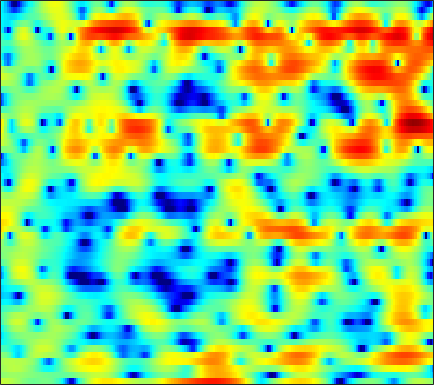

Data behind this chart, as committed beside it:
2.396, 2.4151, 2.3578, 2.2208, 2.068, 1.8116, 1.501, 1.2471, 0.8896, 0.5176, 0.14621, -0.10501, -0.3976, -0.61499, -0.7128, -0.75078, -0.70401, -0.64309, -0.52812, -0.42385, -0.36124, -0.36604, -0.46671, -0.70138
0.2635, 0.4757, 0.697, 0.8516, 0.9271, 0.9799, 0.9805, 0.9532, 0.8851, 0.7845, 0.6587, 0.5517, 0.3984, 0.2362, 0.1137, -0.04713, -0.2008, -0.3076, -0.4397, -0.5568, -0.6609, -0.7287, -0.8088, -0.8779
1.027, 1.304, 1.602, 1.831, 1.953, 2.051, 2.078, 2.054, 1.961, 1.794, 1.556, 1.327, 0.955, 0.4981, 0.09555, -0.5217, -1.23, -1.813, -2.644, -3.465, -4.169, -4.533, -4.693, -4.432
1.249, 1.522, 1.776, 1.921, 1.971, 1.981, 1.949, 1.921, 1.877, 1.825, 1.747, 1.659, 1.474, 1.17, 0.8367, 0.2064, -0.6803, -1.559, -3.078, -5.088, -7.651, -9.713, -10.97, -9.15
0.2517, 0.2032, -0.1442, -0.8345, -1.594, -2.958, -4.637, -5.838, -6.482, -5.43, -3.525, -2.145, -0.5912, 0.5725, 1.207, 1.78, 2.081, 2.162, 2.12, 1.955, 1.725, 1.531, 1.304, 1.113
-2.101, -2.074, -2.247, -2.675, -3.178, -4.087, -5.111, -5.76, -6.019, -5.248, -3.796, -2.602, -1.133, 0.1054, 0.8614, 1.656, 2.242, 2.556, 2.829, 2.948, 2.93, 2.835, 2.612, 2.265
-4.99, -4.38, -3.701, -3.166, -2.838, -2.483, -2.174, -1.937, -1.598, -1.213, -0.7761, -0.428, 0.04256, 0.4933, 0.8017, 1.165, 1.467, 1.643, 1.822, 1.923, 1.954, 1.93, 1.822, 1.62
-6.147, -5.059, -3.826, -2.809, -2.165, -1.453, -0.889, -0.548, -0.1962, 0.06261, 0.2311, 0.3128, 0.3697, 0.3854, 0.3888, 0.3983, 0.4405, 0.5004, 0.6176, 0.7761, 0.9481, 1.071, 1.196, 1.262
-4.827, -3.568, -2.129, -0.9549, -0.2296, 0.5418, 1.092, 1.365, 1.54, 1.501, 1.238, 0.8938, 0.2261, -0.661, -1.438, -2.494, -3.29, -3.488, -3.066, -2.136, -1.076, -0.3505, 0.4315, 1.003
-2.78, -1.573, -0.2326, 0.8469, 1.502, 2.178, 2.635, 2.827, 2.88, 2.688, 2.212, 1.638, 0.5151, -1.142, -2.875, -6.192, -11.15, -13.66, -9.25, -5.053, -2.38, -1.025, 0.1699, 0.8395
-2.001, -1.317, -0.5197, 0.1829, 0.6341, 1.12, 1.478, 1.671, 1.819, 1.839, 1.725, 1.555, 1.216, 0.7728, 0.4011, -0.07352, -0.3857, -0.4548, -0.3029, 0.03976, 0.4275, 0.6566, 0.793, 0.6448
-3.108, -2.758, -2.359, -2.035, -1.844, -1.643, -1.455, -1.302, -1.048, -0.726, -0.3403, -0.03559, 0.3749, 0.7539, 1.014, 1.325, 1.581, 1.751, 1.946, 2.075, 2.11, 2.06, 1.87, 1.499
-5.345, -5.077, -4.924, -5.064, -5.372, -6.024, -6.845, -7.359, -7.453, -6.547, -4.952, -3.65, -2.038, -0.6657, 0.1967, 1.14, 1.873, 2.298, 2.713, 2.974, 3.095, 3.087, 2.953, 2.692
-7.114, -6.566, -6.241, -6.443, -6.985, -8.349, -10.81, -13.83, -18.24, -13.76, -8.568, -5.829, -3.146, -1.182, -0.04242, 1.137, 2.01, 2.502, 2.97, 3.253, 3.38, 3.385, 3.274, 3.042
-6.394, -5.7, -5.027, -4.588, -4.386, -4.281, -4.254, -4.172, -3.842, -3.173, -2.219, -1.422, -0.3745, 0.5492, 1.138, 1.754, 2.198, 2.431, 2.629, 2.714, 2.688, 2.609, 2.43, 2.133
-5.279, -4.597, -3.606, -2.605, -1.914, -1.091, -0.3704, 0.1098, 0.6725, 1.168, 1.584, 1.834, 2.062, 2.154, 2.121, 1.96, 1.691, 1.438, 1.108, 0.8392, 0.6627, 0.5632, 0.4328, 0.2336
-9.244, -7.004, -4.181, -1.893, -0.525, 0.957, 2.103, 2.763, 3.409, 3.813, 3.975, 3.939, 3.652, 3.073, 2.416, 1.227, -0.3799, -1.821, -3.843, -5.179, -4.955, -4.103, -2.932, -2.122
-7.755, -5.694, -3.051, -0.8872, 0.418, 1.83, 2.893, 3.488, 4.037, 4.321, 4.337, 4.167, 3.678, 2.848, 1.963, 0.3429, -1.912, -4.178, -8.192, -11.72, -9.859, -7.328, -4.874, -3.463
-1.758, -1.308, -0.5541, 0.2582, 0.8628, 1.593, 2.193, 2.551, 2.894, 3.063, 3.051, 2.913, 2.556, 2.004, 1.46, 0.5778, -0.4168, -1.17, -2.083, -2.738, -3.012, -3.039, -2.942, -2.839
-0.2966, -0.1055, 0.1821, 0.5083, 0.7754, 1.127, 1.453, 1.679, 1.915, 2.062, 2.103, 2.059, 1.894, 1.608, 1.329, 0.897, 0.4016, 0.01953, -0.4751, -0.9326, -1.305, -1.544, -1.853, -2.142
0.268, 0.1865, 0.0775, 0.04057, 0.09131, 0.2777, 0.6052, 0.8921, 1.266, 1.585, 1.798, 1.879, 1.874, 1.736, 1.56, 1.242, 0.8464, 0.5232, 0.07996, -0.345, -0.7599, -1.031, -1.361, -1.686
1.108, 0.2256, -1.155, -2.404, -2.868, -2.422, -1.195, -0.2139, 0.9403, 1.792, 2.341, 2.568, 2.652, 2.532, 2.309, 1.854, 1.28, 0.7761, 0.09158, -0.5379, -1.057, -1.338, -1.532, -1.619
3.691, 2.007, -1.38, -7.25, -12.97, -6.902, -1.942, 0.1941, 1.973, 2.946, 3.42, 3.535, 3.445, 3.123, 2.732, 1.985, 0.9216, -0.1608, -1.999, -4.067, -5.524, -5.585, -4.519, -3.211
5.988, 5.295, 4.244, 3.257, 2.705, 2.397, 2.34, 2.313, 2.067, 1.521, 0.6966, 0.02669, -0.6959, -1.101, -1.243, -1.508, -2.247, -3.228, -5.46, -9.128, -13.34, -12.51, -8.438, -5.919
5.969, 5.86, 5.558, 5.103, 4.683, 3.985, 3.068, 2.19, 0.6025, -1.687, -5.178, -9.281, -18.62, -12.78, -8.566, -5.626, -4.264, -3.826, -3.737, -4.016, -4.22, -4.301, -4.204, -4.147
4.566, 4.734, 4.742, 4.533, 4.246, 3.664, 2.868, 2.087, 0.8002, -0.7783, -2.59, -3.921, -5.119, -5.207, -4.692, -3.836, -3.094, -2.738, -2.479, -2.419, -2.489, -2.596, -2.837, -3.127
3.075, 3.271, 3.385, 3.348, 3.221, 2.951, 2.55, 2.178, 1.599, 0.9474, 0.2972, -0.1529, -0.6538, -1.01, -1.188, -1.355, -1.503, -1.63, -1.857, -2.116, -2.45, -2.704, -3.07, -3.443
2.131, 2.219, 2.29, 2.321, 2.325, 2.308, 2.26, 2.207, 2.093, 1.931, 1.72, 1.531, 1.235, 0.8901, 0.5866, 0.1268, -0.4295, -0.8973, -1.595, -2.367, -3.146, -3.71, -4.328, -4.79
1.208, 1.038, 0.8639, 0.8309, 0.936, 1.223, 1.633, 1.969, 2.379, 2.71, 2.903, 2.949, 2.866, 2.609, 2.289, 1.681, 0.8425, 0.04321, -1.276, -2.917, -4.81, -6.344, -8.056, -8.726
-0.9134, -1.954, -3.4, -4.213, -3.91, -2.45, -0.6077, 0.6465, 2.041, 3.092, 3.822, 4.171, 4.387, 4.321, 4.092, 3.52, 2.631, 1.707, 0.08777, -2.152, -5.309, -8.727, -16.31, -19.11
-3.767, -5.811, -10.05, -16.96, -14.55, -7.751, -3.631, -1.5, 0.6041, 2.097, 3.152, 3.702, 4.155, 4.313, 4.248, 3.927, 3.331, 2.712, 1.659, 0.3622, -1.096, -2.198, -3.42, -4.06
-4.241, -4.826, -5.425, -5.531, -5.168, -4.117, -2.739, -1.674, -0.3614, 0.7483, 1.631, 2.141, 2.626, 2.9, 2.967, 2.894, 2.64, 2.353, 1.842, 1.255, 0.6253, 0.1757, -0.3713, -0.8015
-5.522, -5.504, -5.211, -4.653, -4.095, -3.229, -2.319, -1.634, -0.7805, -0.004706, 0.6513, 1.063, 1.492, 1.795, 1.933, 2.003, 1.945, 1.823, 1.572, 1.258, 0.8947, 0.6385, 0.3238, 0.08522
-10.34, -9.442, -7.498, -5.634, -4.451, -3.166, -2.187, -1.569, -0.898, -0.3365, 0.1558, 0.4919, 0.9021, 1.244, 1.452, 1.626, 1.677, 1.615, 1.42, 1.084, 0.6664, 0.3231, -0.06645, -0.2949
-13.63, -10.48, -6.613, -4.108, -2.877, -1.811, -1.215, -1.01, -0.9141, -0.9082, -0.7869, -0.5499, -0.02521, 0.6224, 1.096, 1.607, 1.886, 1.918, 1.674, 1.071, 0.1181, -0.8621, -2.378, -3.693
0.01713, -0.1158, -0.02261, 0.1261, 0.1327, -0.1277, -0.741, -1.557, -3.155, -5.338, -7.383, -7.351, -5.082, -2.483, -0.9589, 0.4902, 1.325, 1.606, 1.506, 0.8996, -0.3659, -1.832, -4.944, -10.39
2.95, 2.402, 1.689, 0.9385, 0.3387, -0.5805, -1.779, -2.898, -4.956, -7.829, -10.94, -11.05, -7.817, -4.735, -3.055, -1.536, -0.6112, -0.2604, -0.1174, -0.2919, -0.7339, -1.139, -1.702, -1.957
3.751, 2.832, 1.534, 0.2656, -0.5923, -1.51, -2.151, -2.5, -2.825, -3.068, -3.113, -2.953, -2.522, -1.97, -1.603, -1.27, -1.164, -1.214, -1.363, -1.564, -1.636, -1.631, -1.46, -1.133
4.985, 3.461, 0.9731, -2.08, -4.51, -6.136, -4.605, -2.985, -1.185, 0.07238, 0.8764, 1.257, 1.498, 1.429, 1.159, 0.4803, -0.6331, -1.687, -3.259, -4.403, -4.441, -3.87, -2.861, -2.072
5.457, 3.984, 1.532, -1.716, -4.498, -6.249, -3.709, -1.462, 0.8266, 2.366, 3.312, 3.689, 3.82, 3.495, 2.921, 1.653, -0.4228, -2.728, -7.699, -18.52, -13.23, -8.08, -4.945, -3.824
2.446, 1.823, 0.9933, 0.3147, -0.02276, -0.1118, 0.2601, 0.7368, 1.451, 2.097, 2.564, 2.756, 2.764, 2.478, 2.069, 1.232, 0.0951, -0.9086, -2.3, -3.336, -3.69, -3.613, -3.408, -3.444
-2.408, -2.352, -2.015, -1.513, -1.093, -0.5092, 0.06169, 0.4804, 0.9796, 1.387, 1.68, 1.816, 1.859, 1.754, 1.583, 1.243, 0.8196, 0.4749, 0.02223, -0.3546, -0.6417, -0.8011, -0.9664, -1.123
-11.85, -9.577, -6.564, -4.332, -3.054, -1.748, -0.7995, -0.2512, 0.3099, 0.7113, 0.977, 1.103, 1.202, 1.23, 1.21, 1.156, 1.077, 1.008, 0.926, 0.8399, 0.7589, 0.7097, 0.6468, 0.5779
-10.99, -8.996, -6.193, -4.066, -2.864, -1.674, -0.8528, -0.4399, -0.08175, 0.1011, 0.1652, 0.1679, 0.1658, 0.196, 0.2591, 0.3997, 0.5831, 0.737, 0.9415, 1.125, 1.283, 1.375, 1.459, 1.499
-2.122, -1.921, -1.446, -0.8996, -0.5425, -0.2083, -0.0449, -0.06678, -0.2927, -0.7225, -1.29, -1.735, -2.236, -2.429, -2.295, -1.814, -1.129, -0.5887, 0.06361, 0.6167, 1.051, 1.302, 1.558, 1.739
1.913, 1.785, 1.634, 1.509, 1.394, 1.157, 0.7524, 0.3103, -0.5566, -1.836, -3.681, -5.538, -8.626, -10.74, -9.653, -6.631, -4.119, -2.734, -1.405, -0.5408, 0.00101, 0.2832, 0.5757, 0.8515
3.389, 3.009, 2.553, 2.146, 1.879, 1.536, 1.101, 0.6615, -0.1559, -1.373, -3.148, -4.966, -7.961, -10.02, -9.031, -6.232, -3.97, -2.808, -1.896, -1.585, -1.756, -2.096, -2.584, -2.655
2.276, 1.437, 0.5077, -0.0553, -0.1851, -0.05492, 0.2432, 0.4179, 0.4896, 0.3361, -0.01859, -0.3577, -0.7775, -1.011, -1.012, -0.8237, -0.5814, -0.527, -0.7841, -1.555, -3.082, -5.014, -9.635, -21.14
-1.934, -4.219, -7.988, -10.3, -8.737, -5.545, -3.034, -1.695, -0.4411, 0.3774, 0.8787, 1.098, 1.262, 1.326, 1.318, 1.242, 1.065, 0.8179, 0.3055, -0.4451, -1.472, -2.394, -3.619, -4.091
-3.886, -5.887, -8.814, -10.34, -9.234, -6.547, -4.175, -2.745, -1.309, -0.2686, 0.4697, 0.8433, 1.149, 1.293, 1.313, 1.234, 1.02, 0.7916, 0.4461, 0.05719, -0.3323, -0.5819, -0.7299, -0.6314
-2.531, -3.143, -3.731, -3.87, -3.664, -2.996, -2.114, -1.408, -0.5149, 0.226, 0.7774, 1.066, 1.281, 1.307, 1.228, 1.009, 0.7027, 0.4477, 0.08563, -0.2901, -0.5913, -0.7328, -0.7605, -0.618
-1.866, -2.092, -2.339, -2.311, -2.027, -1.346, -0.4738, 0.1957, 1.041, 1.693, 2.098, 2.245, 2.219, 1.94, 1.587, 0.9954, 0.3764, -0.09536, -0.755, -1.405, -2.071, -2.498, -2.873, -2.623
-2.507, -3.233, -4.395, -5.008, -4.375, -2.415, -0.2363, 1.156, 2.57, 3.505, 3.948, 3.951, 3.519, 2.621, 1.638, 0.06087, -1.51, -2.329, -2.876, -3.258, -4.429, -6.373, -11.36, -12.74
-4.255, -5.713, -9.447, -15.86, -12.48, -5.941, -1.937, 0.01811, 1.791, 2.88, 3.353, 3.293, 2.619, 1.151, -0.6562, -4.606, -13.06, -26.99, -9.218, -5.082, -3.6, -3.427, -3.587, -2.83
-4.73, -5.03, -5.527, -5.669, -5.381, -4.532, -3.365, -2.454, -1.4, -0.6239, -0.1515, -0.02204, -0.1997, -0.8423, -1.552, -2.703, -3.717, -3.949, -3.369, -2.28, -1.18, -0.435, 0.4242, 1.284
-4.73, -5.06, -5.549, -5.986, -6.228, -6.324, -6.147, -5.776, -5.059, -4.242, -3.457, -2.933, -2.368, -1.962, -1.746, -1.504, -1.225, -0.9379, -0.415, 0.1862, 0.8634, 1.373, 2.016, 2.59
-4.86, -5.621, -6.88, -8.473, -9.839, -11.64, -12.62, -12.26, -10.59, -8.576, -6.806, -5.676, -4.394, -3.282, -2.557, -1.676, -0.8441, -0.2438, 0.5217, 1.267, 1.956, 2.421, 2.972, 3.402
-4.532, -5.505, -7.227, -9.64, -12.1, -17.18, -25.07, -21.55, -15.21, -11.61, -9.217, -7.858, -6.321, -4.974, -4.001, -2.736, -1.512, -0.6418, 0.4441, 1.441, 2.3, 2.85, 3.448, 3.876
